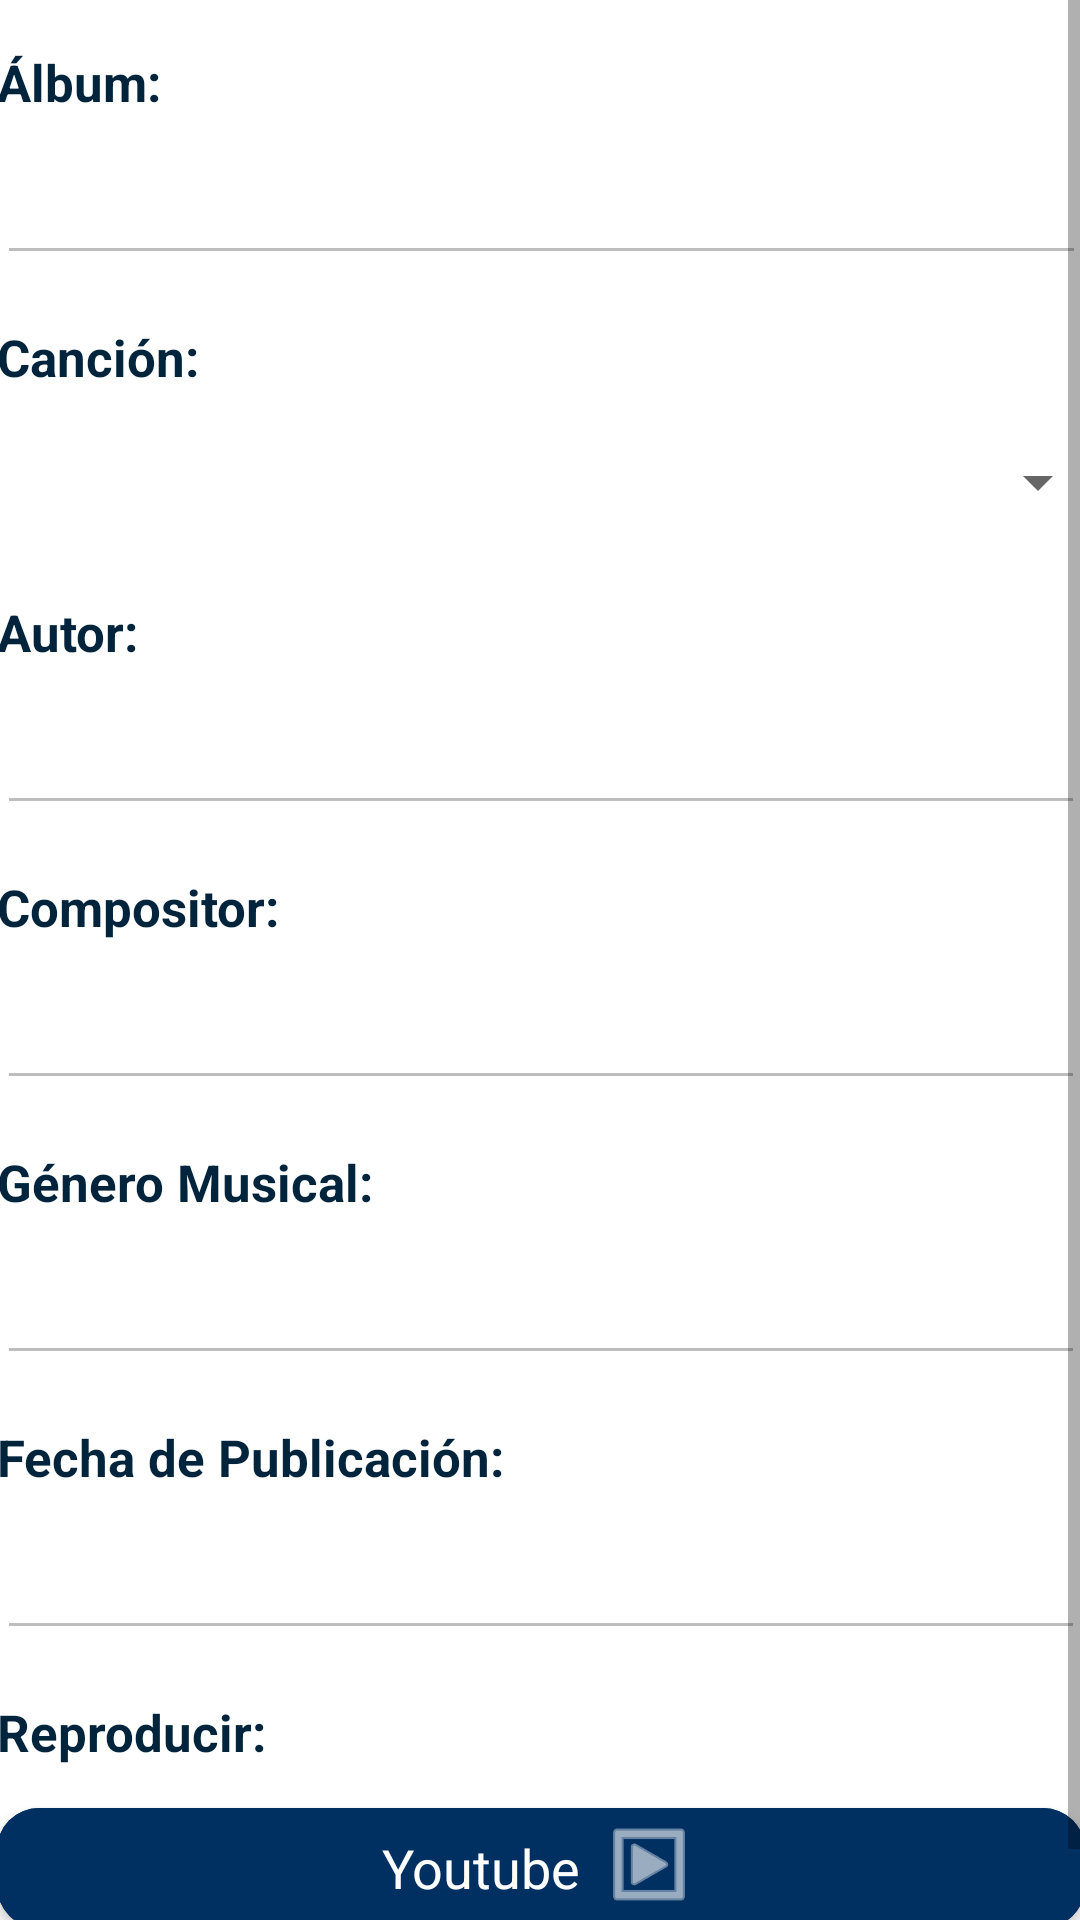

Layout XML and referenced resources for this Android screen:
<!-- AndroidManifest.xml: application theme Theme.CatalogoDeMusica -->
<!-- res/layout/content_music.xml -->
<?xml version="1.0" encoding="utf-8"?>
<ScrollView xmlns:android="http://schemas.android.com/apk/res/android"
    xmlns:app="http://schemas.android.com/apk/res-auto"
    xmlns:tools="http://schemas.android.com/tools"
    android:layout_width="match_parent"
    android:layout_height="match_parent"
    android:scrollbars="vertical"
    app:layout_behavior="@string/appbar_scrolling_view_behavior"
    tools:ignore="SpeakableTextPresentCheck">

    <androidx.constraintlayout.widget.ConstraintLayout
        android:layout_width="match_parent"
        android:layout_height="wrap_content">

        <TextView
            android:id="@+id/textView"
            android:layout_width="363dp"
            android:layout_height="wrap_content"
            android:layout_marginTop="16dp"
            android:enabled="false"
            android:text="@string/textView_album"
            android:textAppearance="@style/TextAppearance.AppCompat.Large"
            android:textColor="#00243c"
            android:textSize="17sp"
            android:textStyle="bold"
            app:layout_constraintEnd_toEndOf="parent"
            app:layout_constraintStart_toStartOf="parent"
            app:layout_constraintTop_toTopOf="parent" />

        <EditText
            android:id="@+id/text_album_name"
            android:layout_width="363dp"
            android:layout_height="wrap_content"
            android:layout_marginTop="8dp"
            android:ems="10"
            android:enabled="false"
            android:gravity="start|top"
            android:inputType="textMultiLine"
            android:minHeight="45dp"
            android:textAppearance="@style/TextAppearance.AppCompat.Medium"
            android:textColor="#003356"
            app:layout_constraintEnd_toEndOf="@+id/textView"
            app:layout_constraintStart_toStartOf="@+id/textView"
            app:layout_constraintTop_toBottomOf="@+id/textView"
            tools:ignore="SpeakableTextPresentCheck" />

        <TextView
            android:id="@+id/textView2"
            android:layout_width="363dp"
            android:layout_height="wrap_content"
            android:layout_marginTop="16dp"
            android:text="@string/textView_nameSong"
            android:textAppearance="@style/TextAppearance.AppCompat.Large"
            android:textColor="#00243c"
            android:textSize="17sp"
            android:textStyle="bold"
            app:layout_constraintEnd_toEndOf="@+id/text_album_name"
            app:layout_constraintStart_toStartOf="@+id/text_album_name"
            app:layout_constraintTop_toBottomOf="@+id/text_album_name" />

        <Spinner
            android:id="@+id/spinner_songs"
            android:layout_width="379dp"
            android:layout_height="wrap_content"
            android:layout_marginTop="8dp"
            android:minHeight="45dp"
            app:layout_constraintEnd_toEndOf="parent"
            app:layout_constraintStart_toStartOf="parent"
            app:layout_constraintTop_toBottomOf="@+id/textView2"
            tools:ignore="SpeakableTextPresentCheck" />

        <TextView
            android:id="@+id/textView3"
            android:layout_width="363dp"
            android:layout_height="wrap_content"
            android:layout_marginTop="16dp"
            android:text="@string/textView_author"
            android:textAppearance="@style/TextAppearance.AppCompat.Large"
            android:textColor="#00243c"
            android:textSize="17sp"
            android:textStyle="bold"
            app:layout_constraintEnd_toEndOf="parent"
            app:layout_constraintStart_toStartOf="parent"
            app:layout_constraintTop_toBottomOf="@+id/spinner_songs" />

        <EditText
            android:id="@+id/text_song_author"
            android:layout_width="0dp"
            android:layout_height="wrap_content"
            android:layout_marginTop="8dp"
            android:ems="10"
            android:enabled="false"
            android:gravity="start|top"
            android:inputType="textMultiLine"
            android:minHeight="45dp"
            android:textColor="#003356"
            app:layout_constraintEnd_toEndOf="@+id/textView3"
            app:layout_constraintStart_toStartOf="@+id/textView3"
            app:layout_constraintTop_toBottomOf="@+id/textView3"
            tools:ignore="SpeakableTextPresentCheck" />

        <TextView
            android:id="@+id/textView4"
            android:layout_width="363dp"
            android:layout_height="wrap_content"
            android:layout_marginTop="16dp"
            android:text="@string/textView_composer"
            android:textAppearance="@style/TextAppearance.AppCompat.Large"
            android:textColor="#00243c"
            android:textSize="17sp"
            android:textStyle="bold"
            app:layout_constraintEnd_toEndOf="parent"
            app:layout_constraintStart_toStartOf="parent"
            app:layout_constraintTop_toBottomOf="@+id/text_song_author" />

        <EditText
            android:id="@+id/text_song_composer"
            android:layout_width="0dp"
            android:layout_height="wrap_content"
            android:layout_marginTop="8dp"
            android:ems="10"
            android:enabled="false"
            android:gravity="start|top"
            android:inputType="textMultiLine"
            android:minHeight="45dp"
            android:textAppearance="@style/TextAppearance.AppCompat.Medium"
            android:textColor="#003356"
            app:layout_constraintEnd_toEndOf="@+id/textView4"
            app:layout_constraintStart_toStartOf="@+id/textView4"
            app:layout_constraintTop_toBottomOf="@+id/textView4"
            tools:ignore="SpeakableTextPresentCheck" />

        <TextView
            android:id="@+id/textView5"
            android:layout_width="363dp"
            android:layout_height="wrap_content"
            android:layout_marginTop="16dp"
            android:text="@string/textView_gender"
            android:textAppearance="@style/TextAppearance.AppCompat.Large"
            android:textColor="#00243c"
            android:textSize="17sp"
            android:textStyle="bold"
            app:layout_constraintEnd_toEndOf="@+id/text_song_composer"
            app:layout_constraintStart_toStartOf="@+id/text_song_composer"
            app:layout_constraintTop_toBottomOf="@+id/text_song_composer" />

        <EditText
            android:id="@+id/text_song_gender"
            android:layout_width="0dp"
            android:layout_height="wrap_content"
            android:layout_marginTop="8dp"
            android:ems="10"
            android:enabled="false"
            android:gravity="start|top"
            android:inputType="textMultiLine"
            android:minHeight="45dp"
            android:textAppearance="@style/TextAppearance.AppCompat.Medium"
            android:textColor="#003356"
            app:layout_constraintEnd_toEndOf="@+id/textView5"
            app:layout_constraintStart_toStartOf="@+id/textView5"
            app:layout_constraintTop_toBottomOf="@+id/textView5"
            tools:ignore="SpeakableTextPresentCheck" />

        <TextView
            android:id="@+id/textView6"
            android:layout_width="363dp"
            android:layout_height="wrap_content"
            android:layout_marginTop="16dp"
            android:text="@string/textView_date"
            android:textAppearance="@style/TextAppearance.AppCompat.Large"
            android:textColor="#00243c"
            android:textSize="17sp"
            android:textStyle="bold"
            app:layout_constraintEnd_toEndOf="@+id/text_song_gender"
            app:layout_constraintStart_toStartOf="@+id/text_song_gender"
            app:layout_constraintTop_toBottomOf="@+id/text_song_gender" />

        <EditText
            android:id="@+id/text_song_date"
            android:layout_width="0dp"
            android:layout_height="wrap_content"
            android:layout_marginTop="8dp"
            android:ems="10"
            android:enabled="false"
            android:gravity="start|top"
            android:inputType="textMultiLine"
            android:minHeight="45dp"
            android:textColor="#003356"
            app:layout_constraintEnd_toEndOf="@+id/textView6"
            app:layout_constraintStart_toStartOf="@+id/textView6"
            app:layout_constraintTop_toBottomOf="@+id/textView6"
            tools:ignore="SpeakableTextPresentCheck" />

        <TextView
            android:id="@+id/textView_url"
            android:layout_width="363dp"
            android:layout_height="wrap_content"
            android:layout_marginTop="16dp"
            android:text="@string/textView_link"
            android:textAppearance="@style/TextAppearance.AppCompat.Large"
            android:textColor="#00243c"
            android:textSize="17sp"
            android:textStyle="bold"
            app:layout_constraintEnd_toEndOf="@+id/text_song_date"
            app:layout_constraintHorizontal_bias="0.0"
            app:layout_constraintStart_toStartOf="@+id/text_song_date"
            app:layout_constraintTop_toBottomOf="@+id/text_song_date" />

        <EditText
            android:id="@+id/text_song_url"
            android:layout_width="0dp"
            android:layout_height="wrap_content"
            android:layout_marginTop="8dp"
            android:ems="10"
            android:gravity="start|top"
            android:inputType="textMultiLine"
            android:textColor="#003356"
            android:visibility="invisible"
            app:layout_constraintEnd_toEndOf="@+id/textView_url"
            app:layout_constraintHorizontal_bias="0.0"
            app:layout_constraintStart_toStartOf="@+id/textView_url"
            app:layout_constraintTop_toBottomOf="@+id/textView_url" />

        <Button
            android:id="@+id/button_view_video"
            android:layout_width="0dp"
            android:layout_height="wrap_content"
            android:layout_marginTop="8dp"
            android:layout_marginBottom="16dp"
            android:backgroundTint="#002F62"
            android:text="@string/button_video"
            android:textAppearance="@style/TextAppearance.AppCompat.Medium"
            app:cornerRadius="14dp"
            app:icon="@android:drawable/ic_menu_slideshow"
            app:iconGravity="textEnd"
            app:layout_constraintBottom_toBottomOf="parent"
            app:layout_constraintEnd_toEndOf="@+id/text_song_url"
            app:layout_constraintStart_toStartOf="@+id/text_song_url"
            app:layout_constraintTop_toBottomOf="@+id/textView_url" />

    </androidx.constraintlayout.widget.ConstraintLayout>
</ScrollView>
<!-- resources referenced by this layout -->
<resources>
  <string name="button_video">Youtube</string>
  <string name="textView_album">Álbum:</string>
  <string name="textView_author">Autor:</string>
  <string name="textView_composer">Compositor:</string>
  <string name="textView_date">Fecha de Publicación:</string>
  <string name="textView_gender">Género Musical:</string>
  <string name="textView_link">Reproducir:</string>
  <string name="textView_nameSong">Canción:</string>
  <style name="Theme.CatalogoDeMusica" parent="Theme.MaterialComponents.DayNight.DarkActionBar">
          
          <item name="colorPrimary">@color/purple_500</item>
          <item name="colorPrimaryVariant">@color/purple_700</item>
          <item name="colorOnPrimary">@color/white</item>
          
          <item name="colorSecondary">@color/teal_200</item>
          <item name="colorSecondaryVariant">@color/teal_700</item>
          <item name="colorOnSecondary">@color/black</item>
          
          <item name="android:statusBarColor" tools:targetApi="l">?attr/colorPrimaryVariant</item>
          
      </style>
  <!-- not gathered from this repository: default colours our renderer supplied (Android Studio template values) -->
  <color name="purple_500">#FF6200EE</color>
  <color name="purple_700">#FF3700B3</color>
  <color name="teal_200">#FF03DAC5</color>
  <color name="teal_700">#FF018786</color>
  <color name="black">#FF000000</color>
  <color name="white">#FFFFFFFF</color>
</resources>
